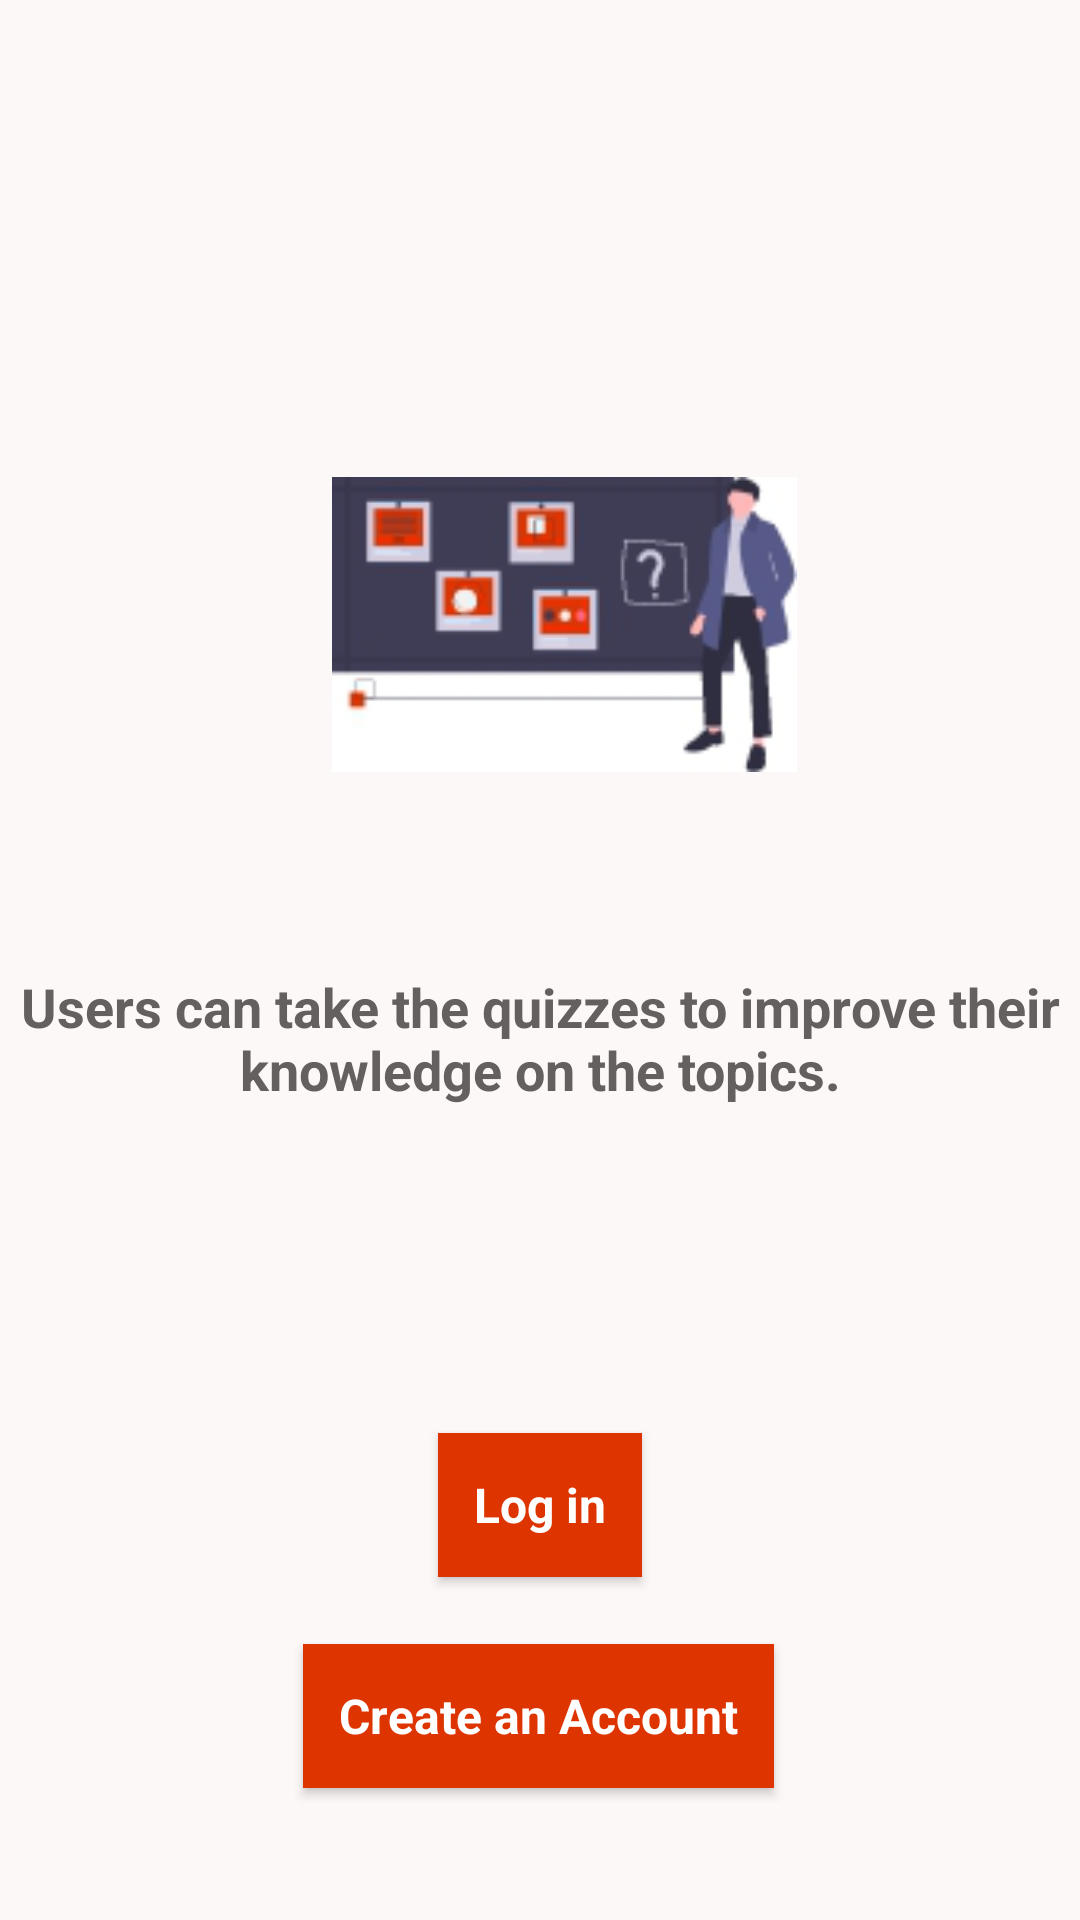

The Android layout XML behind this screen, and the referenced resources:
<!-- AndroidManifest.xml: application theme AppTheme -->
<!-- res/layout/activity_user_app_describe3.xml -->
<?xml version="1.0" encoding="utf-8"?>
<androidx.constraintlayout.widget.ConstraintLayout xmlns:android="http://schemas.android.com/apk/res/android"
    xmlns:app="http://schemas.android.com/apk/res-auto"
    xmlns:tools="http://schemas.android.com/tools"
    android:layout_width="match_parent"
    android:layout_height="match_parent"
    android:background="#FDF8F8"
    tools:context=".UserCheckEmail">

    <ImageView
        android:id="@+id/imageView2"
        android:layout_width="155dp"
        android:layout_height="157dp"
        app:layout_constraintBottom_toTopOf="@+id/textView16"
        app:layout_constraintEnd_toEndOf="parent"
        app:layout_constraintHorizontal_bias="0.54"
        app:layout_constraintStart_toStartOf="parent"
        app:layout_constraintTop_toTopOf="parent"
        app:layout_constraintVertical_bias="0.78"
        app:srcCompat="@drawable/describe3" />

    <TextView
        android:id="@+id/textView16"
        android:layout_width="wrap_content"
        android:layout_height="wrap_content"
        android:text="Users can take the quizzes to improve their knowledge on the topics."
        android:textAlignment="center"
        android:textColor="#656060"
        android:textSize="18sp"
        android:textStyle="bold"
        app:layout_constraintBottom_toTopOf="@+id/btn_add_new_question"
        app:layout_constraintEnd_toEndOf="parent"
        app:layout_constraintHorizontal_bias="0.6"
        app:layout_constraintStart_toStartOf="parent"
        app:layout_constraintTop_toTopOf="parent"
        app:layout_constraintVertical_bias="0.643" />

    <Button
        android:id="@+id/btn_show_question"
        style="@style/Widget.AppCompat.ActionButton"
        android:layout_width="wrap_content"
        android:layout_height="wrap_content"
        android:background="@color/colorPrimary"
        android:bottomLeftRadius="15dp"
        android:bottomRightRadius="15dp"
        android:text="Log in"
        android:textColor="#FFFFFF"
        android:textSize="16sp"
        android:textStyle="bold"
        app:layout_constraintBottom_toTopOf="@+id/btn_add_new_question"
        app:layout_constraintEnd_toEndOf="parent"
        app:layout_constraintStart_toStartOf="parent"
        app:layout_constraintTop_toBottomOf="@+id/textView16"
        app:layout_constraintVertical_bias="0.831" />

    <Button
        android:id="@+id/btn_add_new_question"
        style="@style/Widget.AppCompat.ActionButton"
        android:layout_width="wrap_content"
        android:layout_height="wrap_content"
        android:layout_marginBottom="44dp"
        android:background="@color/colorPrimary"
        android:bottomLeftRadius="15dp"
        android:bottomRightRadius="15dp"
        android:text="Create an Account"
        android:textColor="#FFFFFF"
        android:textSize="16sp"
        android:textStyle="bold"
        app:layout_constraintBottom_toBottomOf="parent"
        app:layout_constraintEnd_toEndOf="parent"
        app:layout_constraintHorizontal_bias="0.498"
        app:layout_constraintStart_toStartOf="parent" />

</androidx.constraintlayout.widget.ConstraintLayout>
<!-- resources referenced by this layout -->
<resources>
  <color name="colorPrimary">#de3400</color>
  <!-- drawable describe3: png bitmap (drawable, 11294 bytes) -->
  <style name="AppTheme" parent="Theme.AppCompat.Light.NoActionBar">
          
          <item name="colorPrimary">@color/colorPrimary</item>
          <item name="colorSecondary">#ffffff</item>
          <item name="colorPrimaryDark">@color/colorPrimaryDark</item>
          <item name="colorAccent">#de3400</item>
      </style>
  <color name="colorPrimaryDark">#6A1B9A</color>
</resources>
